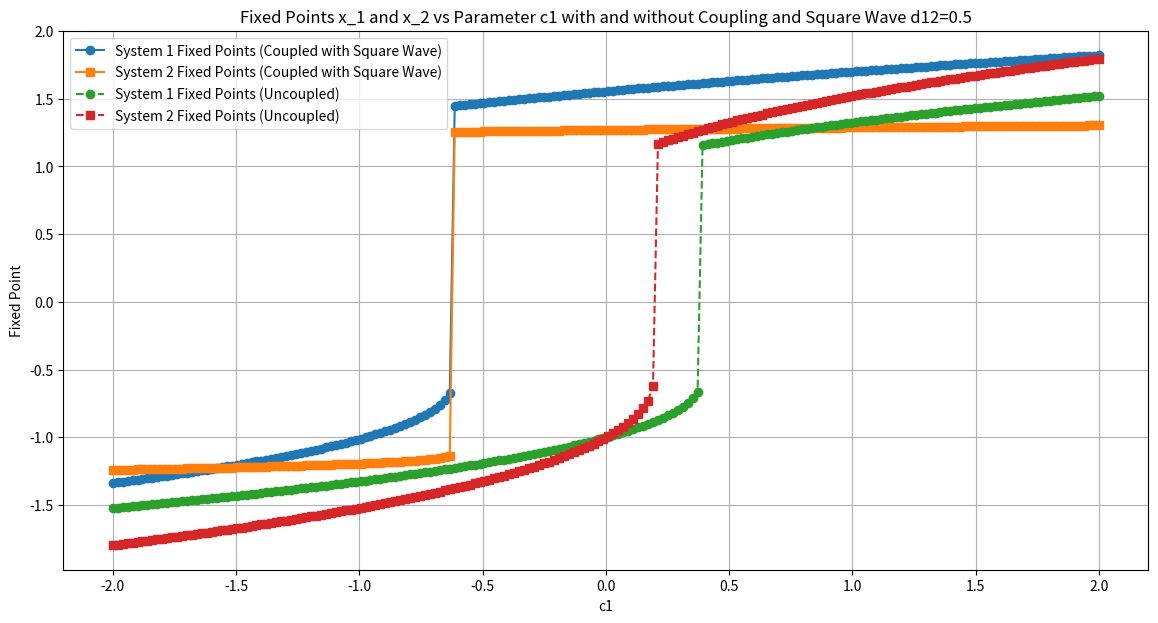

The script that saved this image:
import numpy as np
import matplotlib.pyplot as plt


def square_wave(t, period, amplitude):
    """Generate a square wave signal."""
    return amplitude * (2 * (t // period % 2) - 1)


def fixed_point_iteration_with_coupling_and_square_wave(c1_values, d12, amplitude, period):
    num_c1_values = len(c1_values)

    fixed_points_system1 = np.zeros_like(c1_values)
    fixed_points_system2 = np.zeros_like(c1_values)

    # Generate the periodic square wave
    time = np.linspace(0, 2 * np.pi, 200)
    square_wave_force = np.array([square_wave(t, period, amplitude) for t in time])

    for i in range(num_c1_values):
        c1 = c1_values[i]
        x1 = -1.5  # Initial guess for System 1
        x2 = -1.5  # Initial guess for System 2

        # Iterate to find the fixed point considering coupling and square wave
        for t in range(len(square_wave_force)):
            x1 = np.cbrt(x1 + c1 + square_wave_force[t] + d12 * x2)
            x2 = np.cbrt(x2 + d12 * x1)  # Adjust x2 to include coupling with x1

        fixed_points_system1[i] = x1
        fixed_points_system2[i] = x2

    return fixed_points_system1, fixed_points_system2


def compute_fixed_points_with_coupling_and_square_wave(c1_values, d12):
    amplitude = np.pi / 2
    period = 4
    return fixed_point_iteration_with_coupling_and_square_wave(c1_values, d12, amplitude, period)


def compute_uncoupled_fixed_points(c1_values):
    c2_values = np.linspace(-4, 4, 200)
    fixed_points_system1 = np.zeros_like(c1_values)
    fixed_points_system2 = np.zeros_like(c1_values)

    for i in range(len(c1_values)):
        c1 = c1_values[i]
        x1 = -1.5
        for _ in range(200):
            x1 = np.cbrt(x1 + c1)
        fixed_points_system1[i] = x1

        c2 = c2_values[i % len(c2_values)]
        x2 = -1.5
        for _ in range(200):
            x2 = np.cbrt(x2 + c2)
        fixed_points_system2[i] = x2

    return fixed_points_system1, fixed_points_system2


# Parameters
c1_values = np.linspace(-2, 2, 200)
d12 = 0.5  # Coupling strength

# Compute fixed points for coupled system with square wave
fixed_points_system1_with_coupling_and_square_wave, fixed_points_system2_with_coupling_and_square_wave = compute_fixed_points_with_coupling_and_square_wave(
    c1_values, d12)

# Compute fixed points for uncoupled system
fixed_points_system1_uncoupled, fixed_points_system2_uncoupled = compute_uncoupled_fixed_points(c1_values)

# Plot results
plt.figure(figsize=(14, 7))

# Coupled system with square wave
plt.plot(c1_values, fixed_points_system1_with_coupling_and_square_wave, '-o',
         label='System 1 Fixed Points (Coupled with Square Wave)')
plt.plot(c1_values, fixed_points_system2_with_coupling_and_square_wave, '-s',
         label='System 2 Fixed Points (Coupled with Square Wave)')

# Uncoupled system fixed points
plt.plot(c1_values, fixed_points_system1_uncoupled, '--o', label='System 1 Fixed Points (Uncoupled)')
plt.plot(c1_values, fixed_points_system2_uncoupled, '--s', label='System 2 Fixed Points (Uncoupled)')

plt.xlabel('c1')
plt.ylabel('Fixed Point')
plt.title(f'Fixed Points x_1 and x_2 vs Parameter c1 with and without Coupling and Square Wave d12={d12}')
plt.legend()
plt.grid(True)
plt.show()